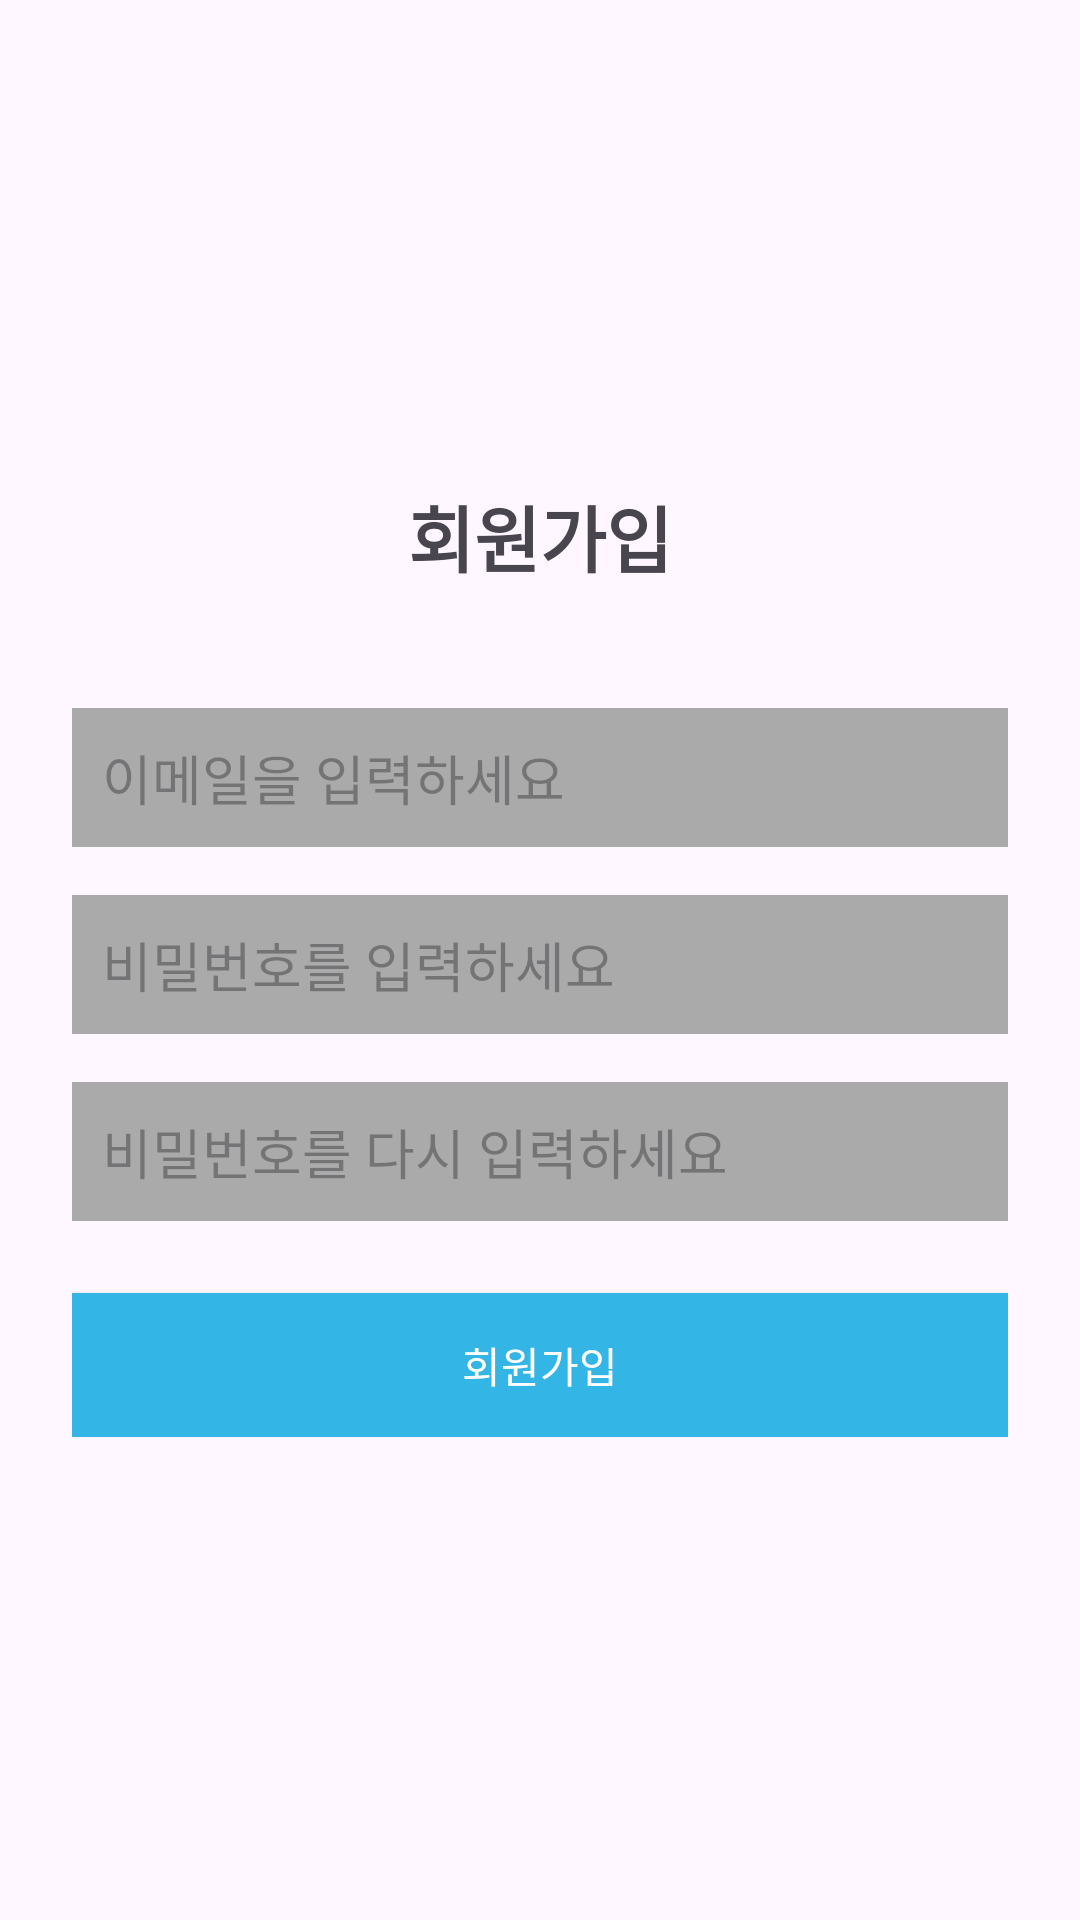

Layout XML and referenced resources for this Android screen:
<!-- AndroidManifest.xml: application theme Theme.SeatScout -->
<!-- res/layout/fragment_register.xml -->
<?xml version="1.0" encoding="utf-8"?>
<androidx.constraintlayout.widget.ConstraintLayout xmlns:android="http://schemas.android.com/apk/res/android"
    xmlns:app="http://schemas.android.com/apk/res-auto"
    xmlns:tools="http://schemas.android.com/tools"
    android:id="@+id/frameLayout2"
    android:layout_width="match_parent"
    android:layout_height="match_parent"
    tools:context=".RegisterFragment">

    <TextView 
        android:id="@+id/textView3"
        android:layout_width="wrap_content"
        android:layout_height="wrap_content"
        android:layout_marginBottom="24dp"
        android:text="회원가입"
        android:textSize="24sp"
        android:textStyle="bold"
        app:layout_constraintBottom_toTopOf="@+id/linearLayout2"
        app:layout_constraintEnd_toEndOf="parent"
        app:layout_constraintStart_toStartOf="parent"
        app:layout_constraintTop_toTopOf="parent"
        app:layout_constraintVertical_chainStyle="packed" />

    <LinearLayout
        android:id="@+id/linearLayout2"
        android:layout_width="0dp"
        android:layout_height="wrap_content"
        android:layout_marginStart="24dp"
        android:layout_marginEnd="24dp"
        android:orientation="vertical"
        app:layout_constraintBottom_toBottomOf="parent"
        app:layout_constraintEnd_toEndOf="parent"
        app:layout_constraintStart_toStartOf="parent"
        app:layout_constraintTop_toBottomOf="@+id/textView3">


















        <EditText
            android:id="@+id/editTextEmail"
            android:layout_width="match_parent"
            android:layout_height="wrap_content"
            android:layout_marginTop="16dp"
            android:background="@android:color/darker_gray"
            android:hint="이메일을 입력하세요"
            android:inputType="textEmailAddress"
            android:padding="10dp" />

        <EditText
            android:id="@+id/editTextPassword"
            android:layout_width="match_parent"
            android:layout_height="wrap_content"
            android:layout_marginTop="16dp"
            android:background="@android:color/darker_gray"
            android:hint="비밀번호를 입력하세요"
            android:inputType="textPassword"
            android:padding="10dp" />

        <EditText
            android:id="@+id/editTextConfirmPassword"
            android:layout_width="match_parent"
            android:layout_height="wrap_content"
            android:layout_marginTop="16dp"
            android:background="@android:color/darker_gray"
            android:hint="비밀번호를 다시 입력하세요"
            android:inputType="textPassword"
            android:padding="10dp" />

        <Button
            android:id="@+id/buttonRegister"
            android:layout_width="match_parent"
            android:layout_height="wrap_content"
            android:layout_marginTop="24dp"
            android:background="@android:color/holo_blue_light"
            android:text="회원가입"
            android:textColor="@android:color/white" />

    </LinearLayout>
</androidx.constraintlayout.widget.ConstraintLayout>
<!-- resources referenced by this layout -->
<resources>
  <style name="Theme.SeatScout" parent="Base.Theme.SeatScout" />
  <style name="Base.Theme.SeatScout" parent="Theme.Material3.DayNight.NoActionBar">
          
          
      </style>
</resources>
